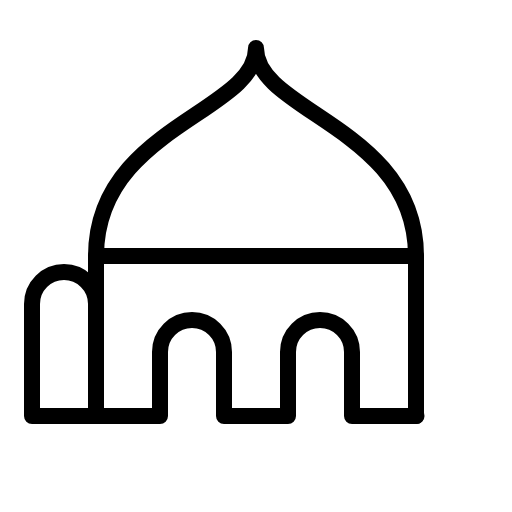
t = 0.00 s
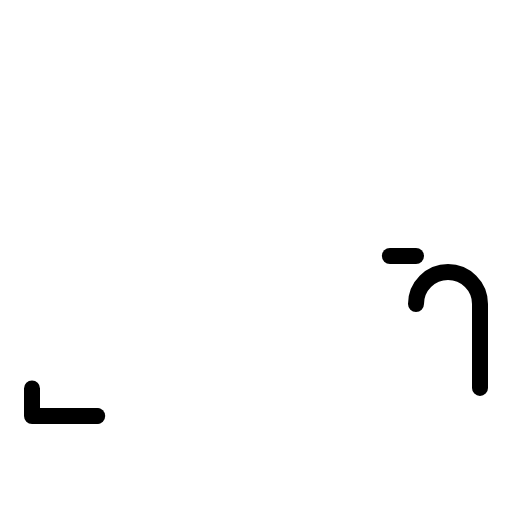
t = 0.90 s
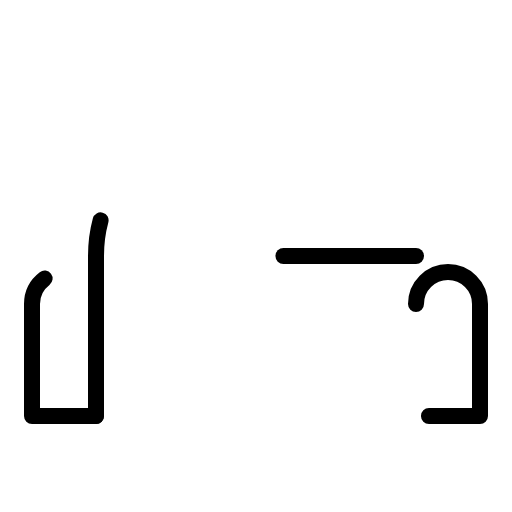
t = 1.28 s
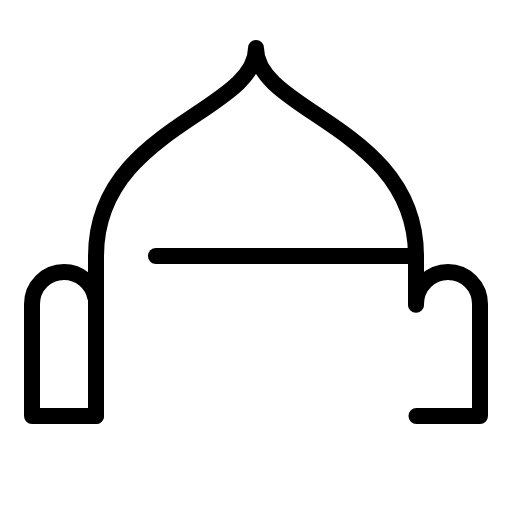
t = 1.65 s
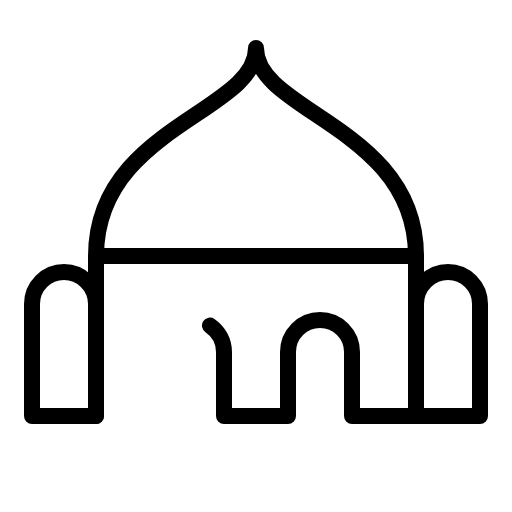
t = 2.03 s
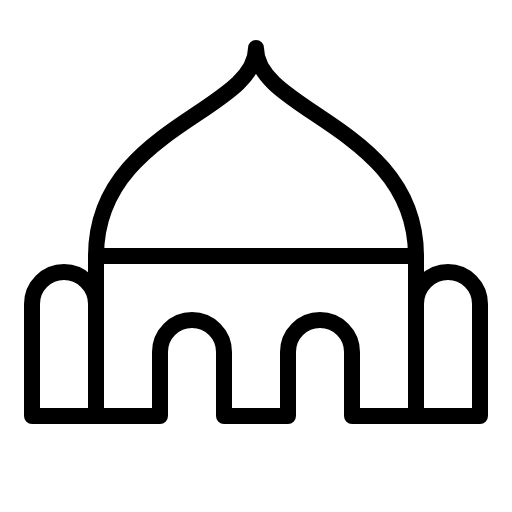
t = 2.40 s

The animated SVG that drew these frames (rendered in a browser with its animation timeline set to each time). Animation: 1 CSS @keyframes rule; one cycle of 2.40 s.

<svg xmlns="http://www.w3.org/2000/svg" viewBox="0 0 256 256">
  <style>
    .draw-line {
      stroke-dasharray: 1;
      stroke-dashoffset: 0;
    }
    svg:hover .draw-line {
      animation: phosphor-draw-in 1.5s ease-in-out forwards;
    }
    @keyframes phosphor-draw-in {
      from { stroke-dashoffset: 1; }
      to { stroke-dashoffset: 0; }
    }
  </style><rect width="256" height="256" fill="none"/><path d="M208,152a16,16,0,0,1,16-16h0a16,16,0,0,1,16,16v56H208" fill="none" stroke="currentColor" stroke-linecap="round" stroke-linejoin="round" stroke-width="8" class="draw-line" pathLength="1" style="animation-delay: 0s"/><path d="M48,208H16V152a16,16,0,0,1,16-16h0a16,16,0,0,1,16,16" fill="none" stroke="currentColor" stroke-linecap="round" stroke-linejoin="round" stroke-width="8" class="draw-line" pathLength="1" style="animation-delay: 0.3s"/><line x1="208" y1="128" x2="48" y2="128" fill="none" stroke="currentColor" stroke-linecap="round" stroke-linejoin="round" stroke-width="8" class="draw-line" pathLength="1" style="animation-delay: 0.6s"/><path d="M48,208V128c0-64,80-72,80-104,0,32,80,40,80,104v80H176V176a16,16,0,0,0-16-16h0a16,16,0,0,0-16,16v32H112V176a16,16,0,0,0-16-16h0a16,16,0,0,0-16,16v32Z" fill="none" stroke="currentColor" stroke-linecap="round" stroke-linejoin="round" stroke-width="8" class="draw-line" pathLength="1" style="animation-delay: 0.9s"/></svg>
